Labelled photos from "cleaned", an image-classification folder in arij-s/PneumoniaDetection. The possible labels are: normal, pneumonia.

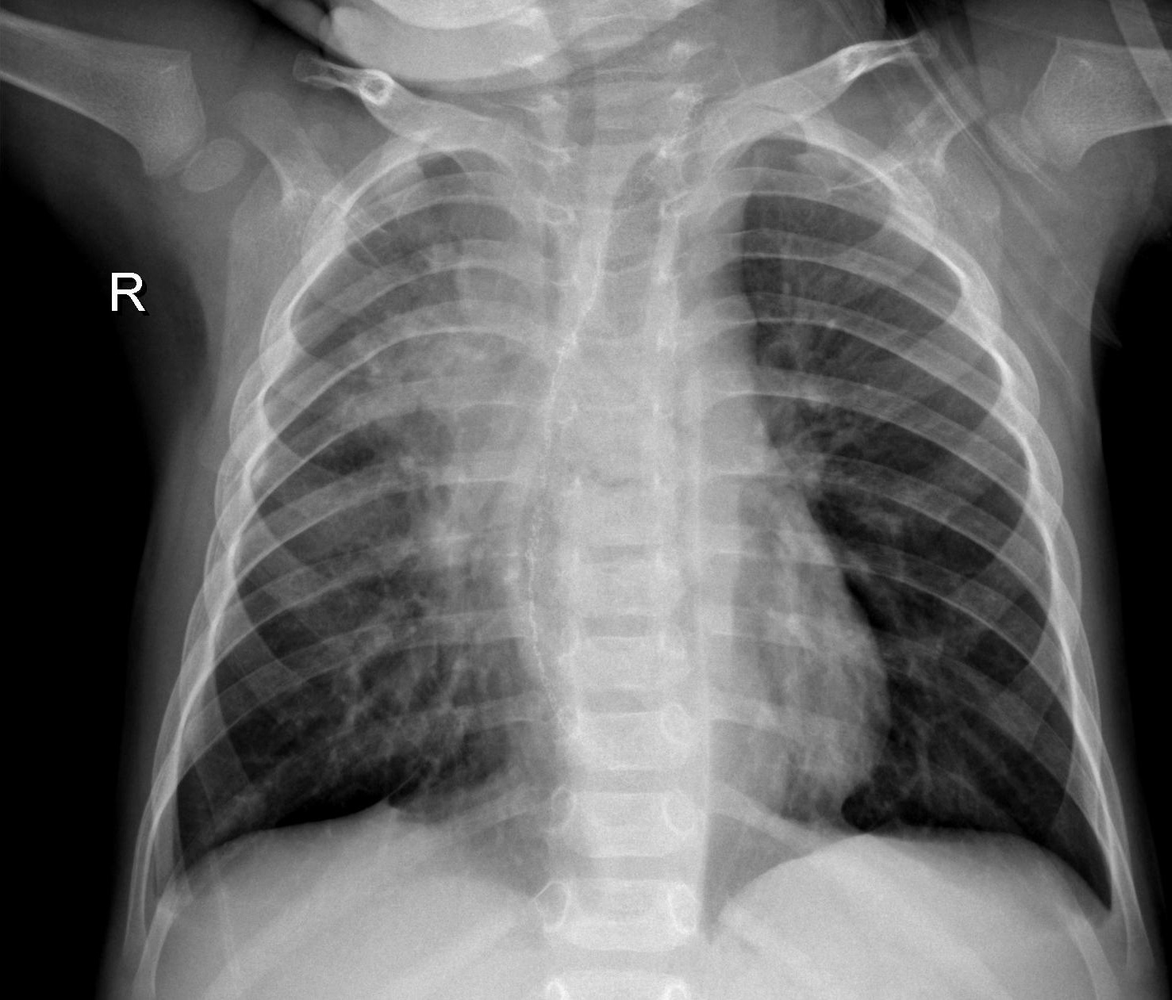
Label: pneumonia

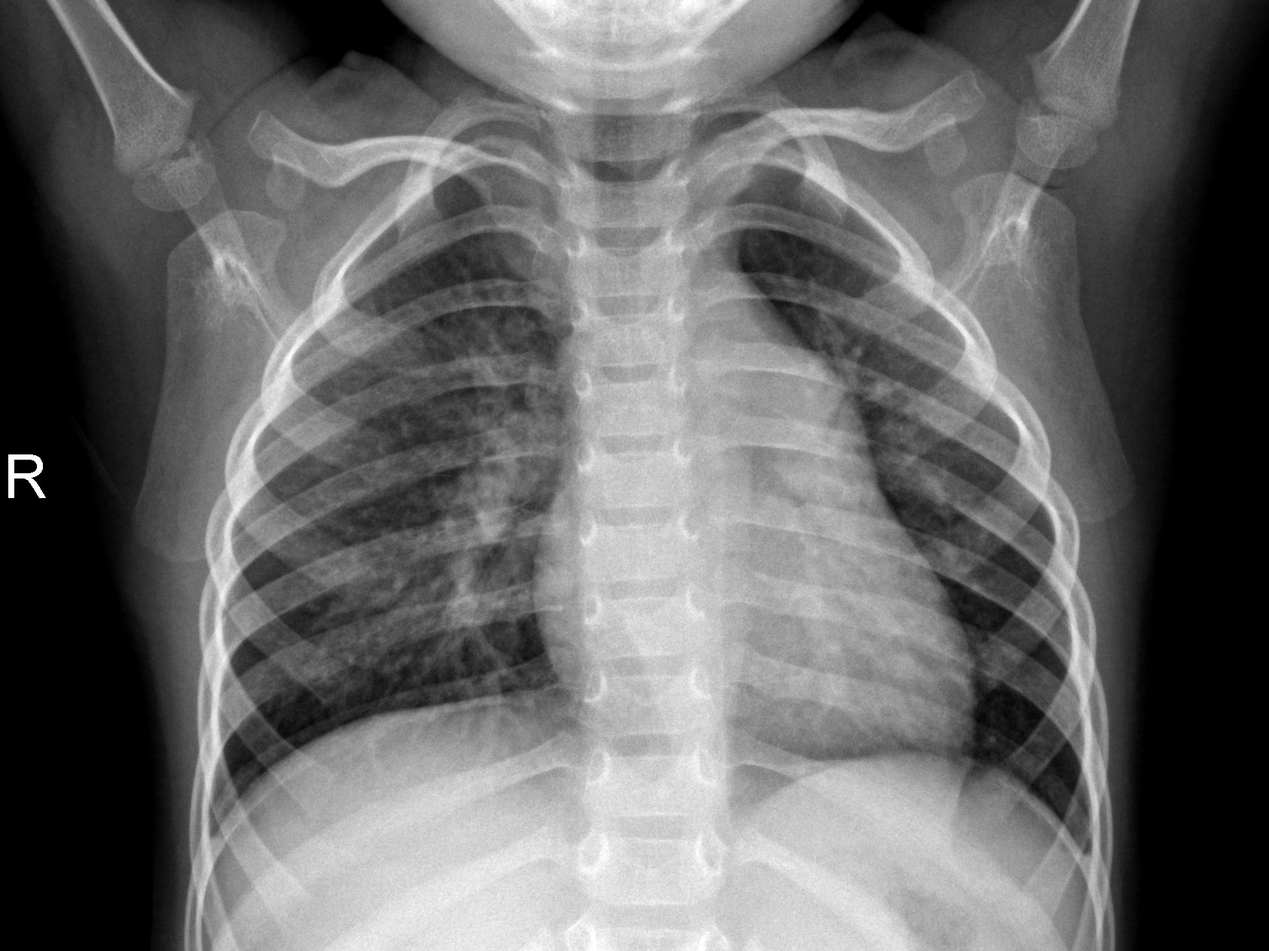
Label: normal

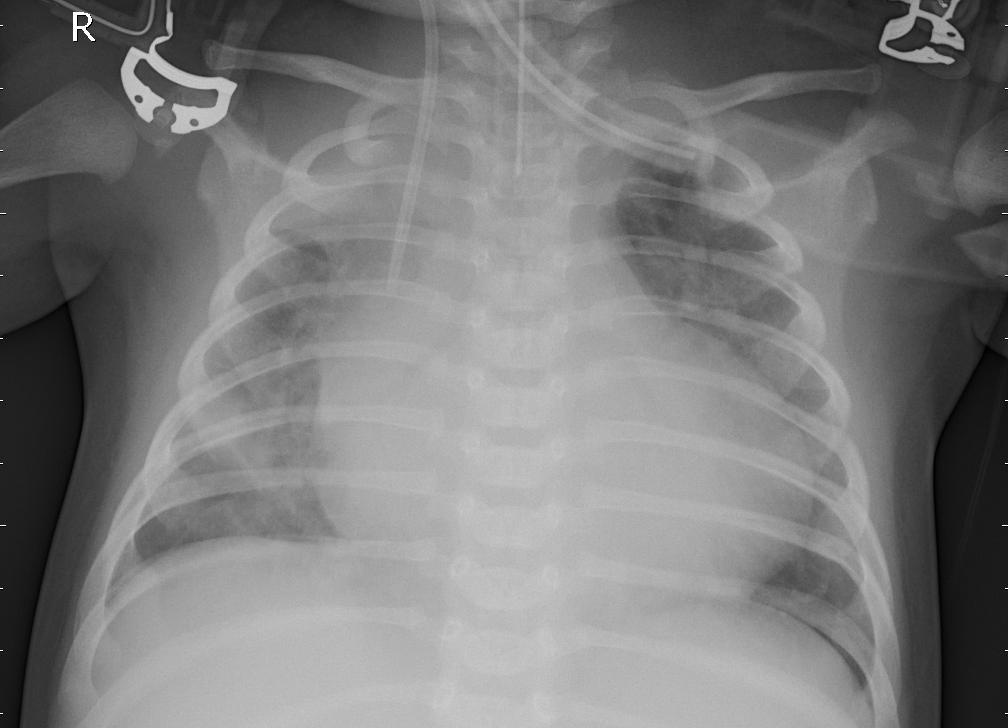
Label: pneumonia

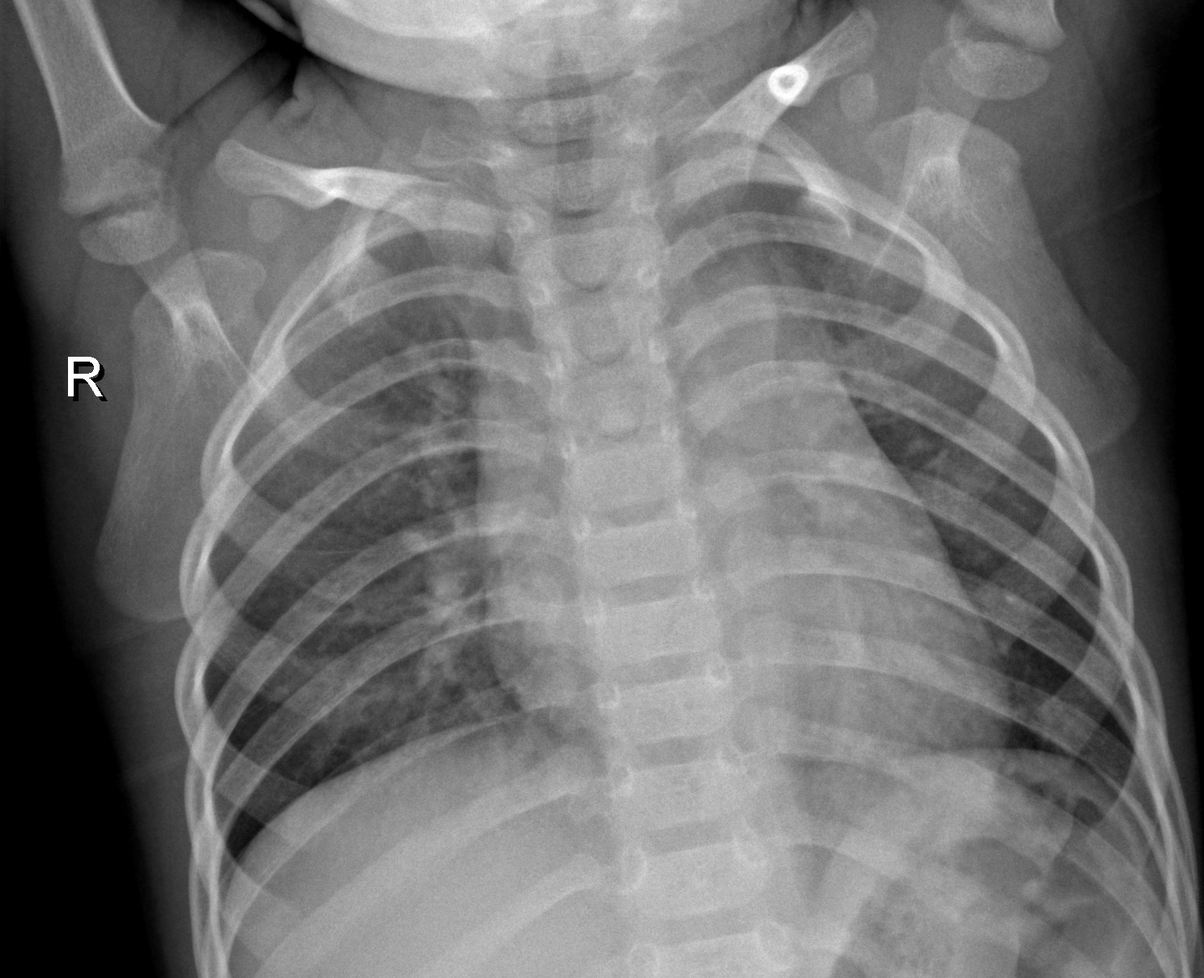
Label: normal

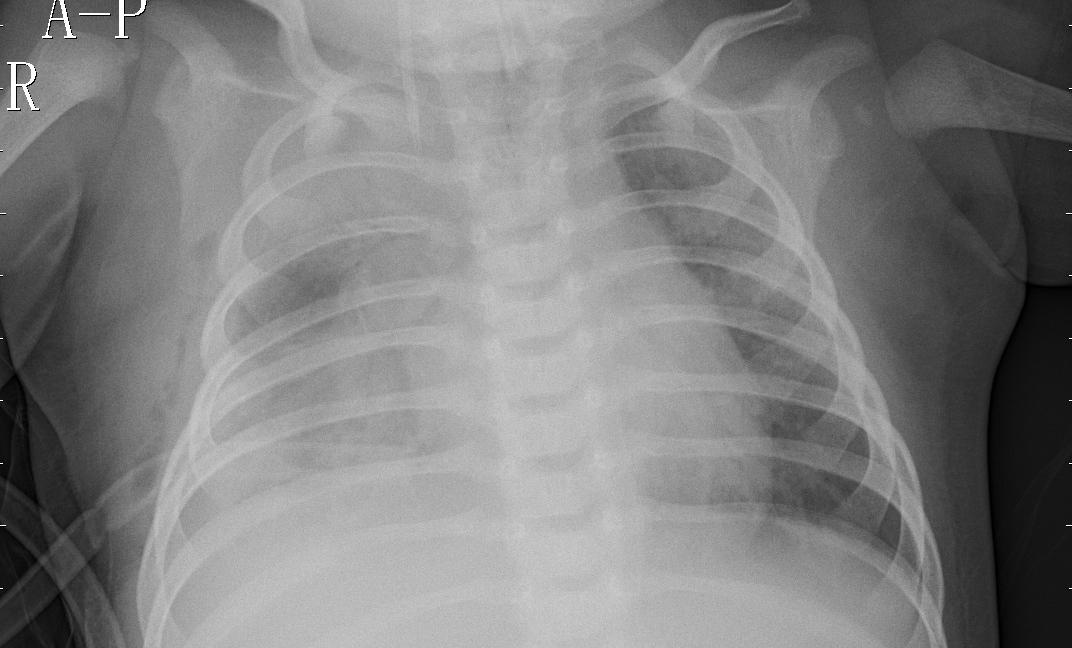
Label: pneumonia

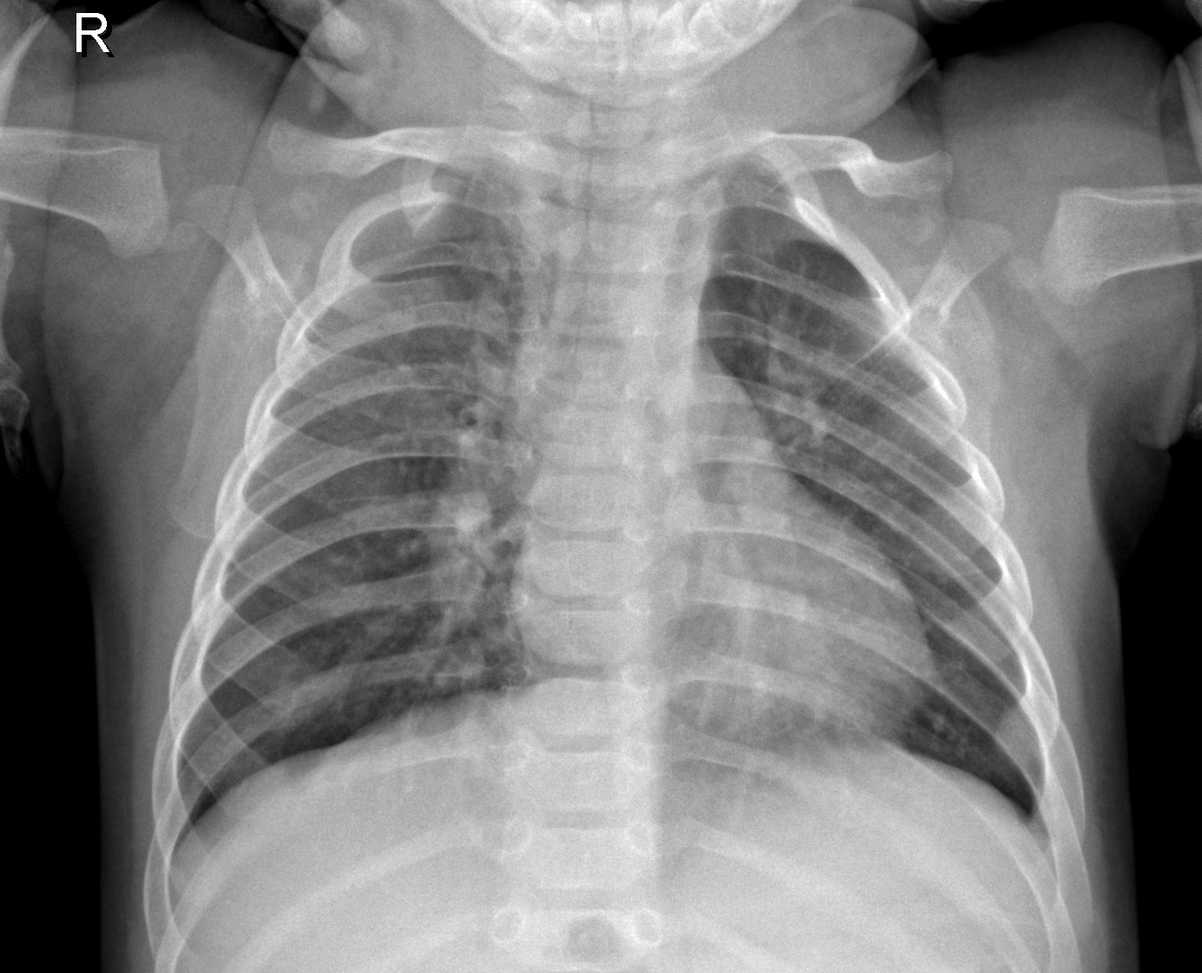
Label: normal
